Run: headless pygame with SDL's dummy video driver; simulated clock (each Clock.tick advances the game by its frame time, no real sleeping); random seed 0; keys injected as events and as key.get_pressed() state; no mouse input.
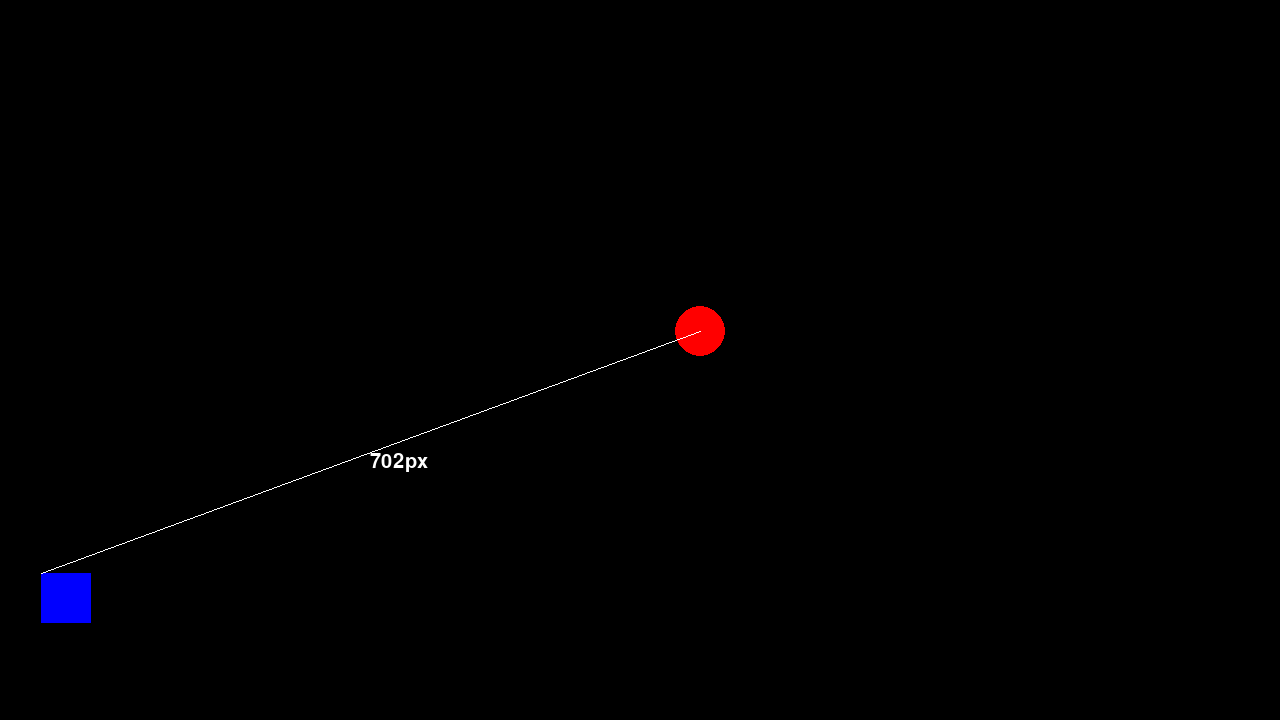
Frame 1 of 4 · flips 1–60 · no input
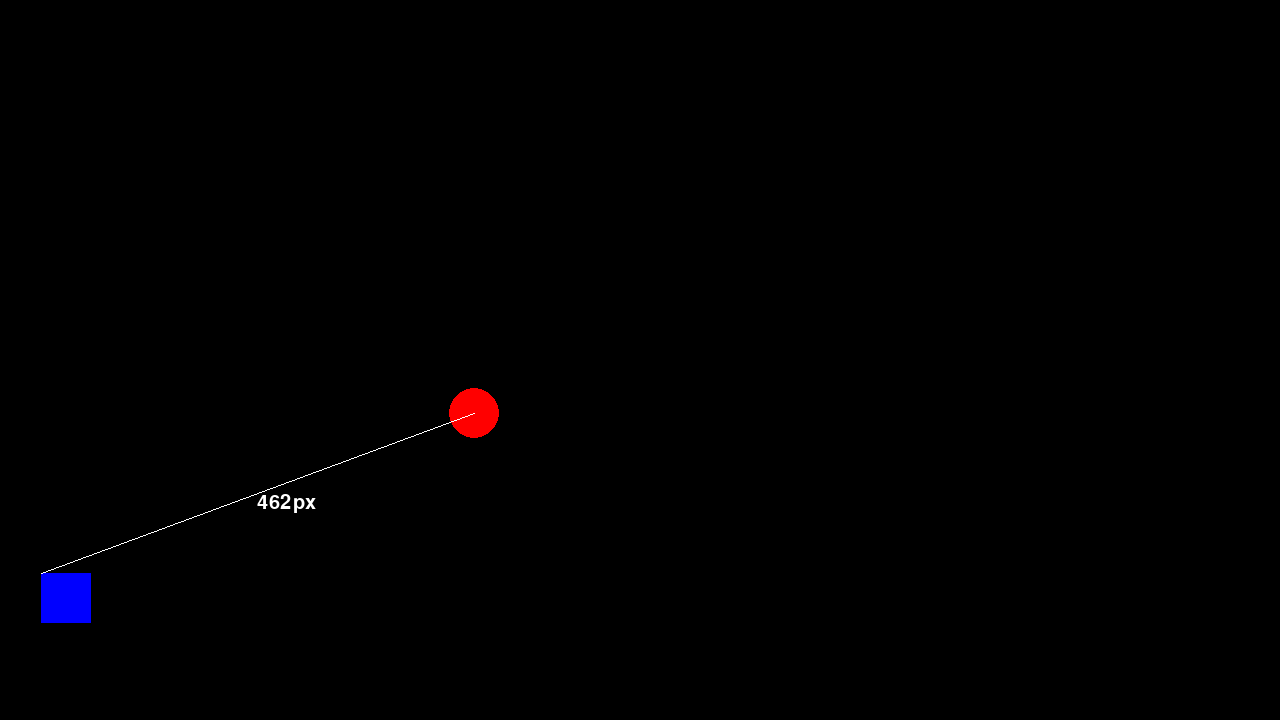
Frame 2 of 4 · flips 61–180 · tapped SPACE, RETURN · held RIGHT (→), D
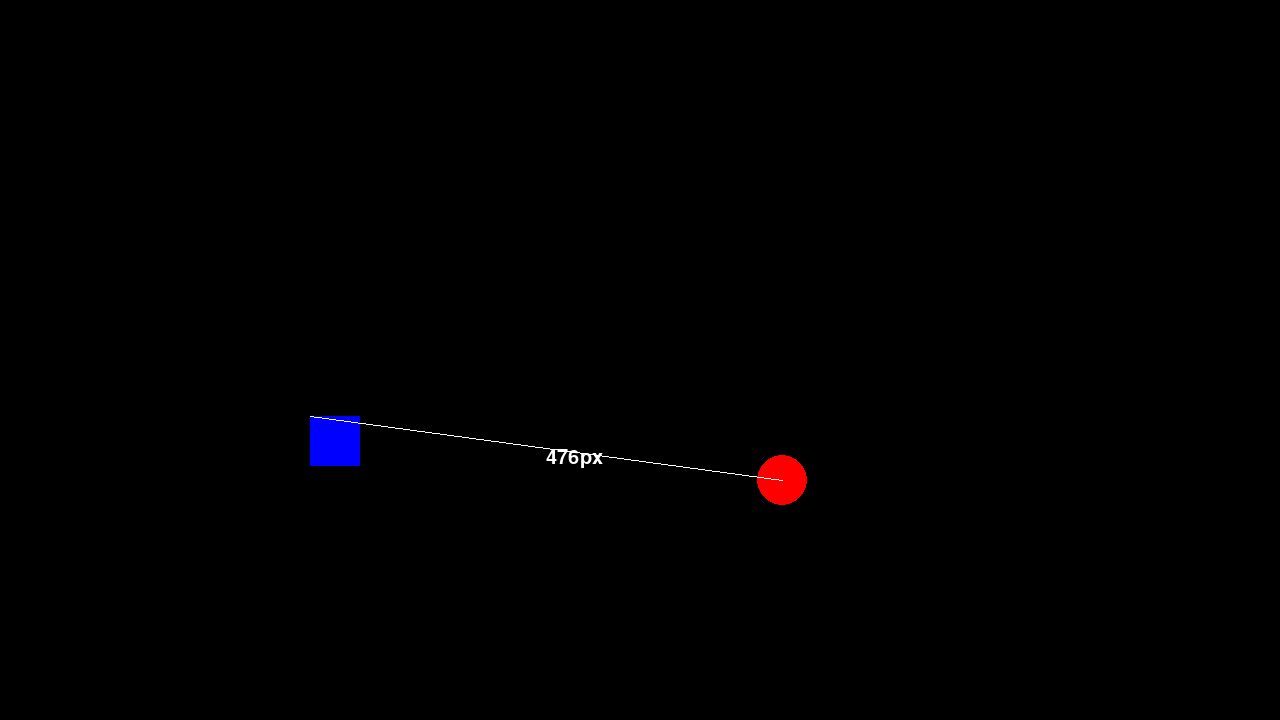
Frame 3 of 4 · flips 181–300 · held DOWN (↓), S
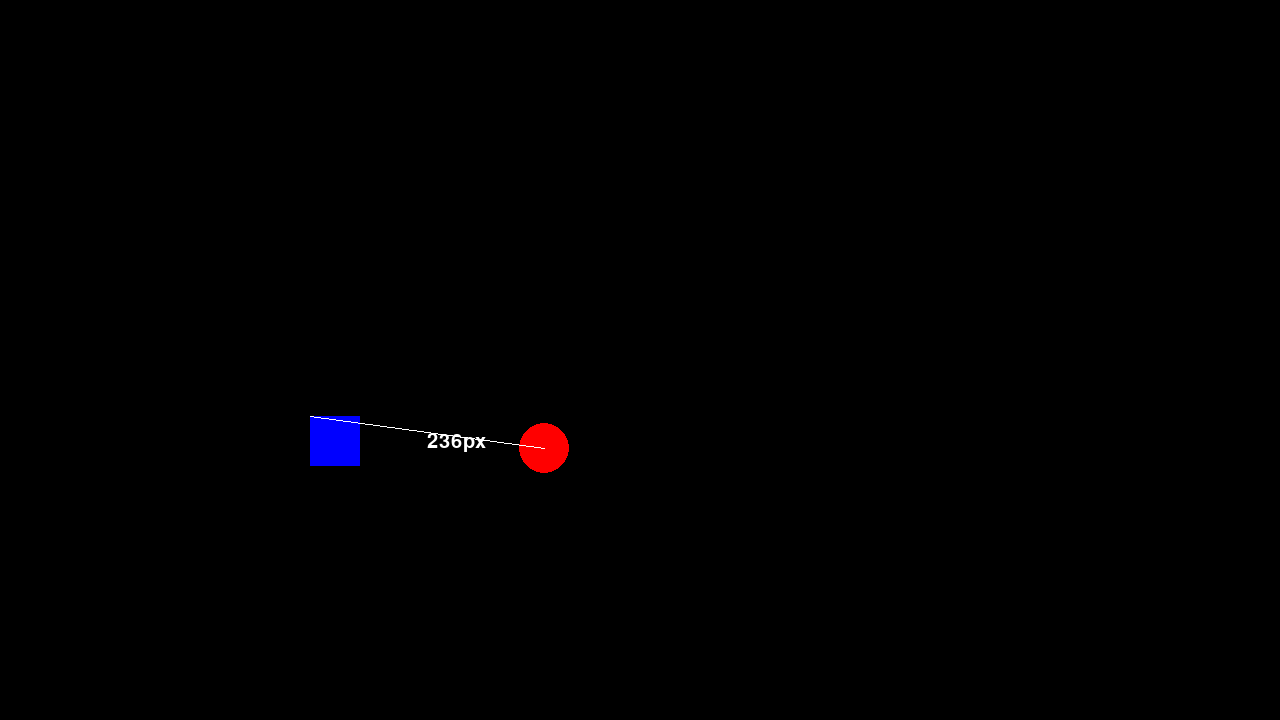
Frame 4 of 4 · flips 301–420 · held LEFT (←), A, UP (↑), W

The pygame program that drew these frames:

import pygame
import random
import sys
import math

# Inicializar Pygame
pygame.init()

# Configuraciones de la ventana
width, height = 1280, 720
screen = pygame.display.set_mode((width, height))
pygame.display.set_caption("Cuadrado, Círculo y Vector de Distancia")

# Colores
RED = (255, 0, 0)
BLUE = (0, 0, 255)
WHITE = (255, 255, 255)
BLACK = (0, 0, 0)
FPS = 60

# Configuraciones del juego
square_size = 50
circle_radius = 25
speed_x = 2
speed_y = 2
wall_width = 20

clock = pygame.time.Clock()

# Posiciones iniciales aleatorias
def random_positions():
    circle_x = random.randint(circle_radius, width - circle_radius)
    square_x = random.randint(square_size, width - square_size)

    # Asegurarse de que el círculo y el cuadrado estén en lados opuestos del muro
    if circle_x < width // 2:
        square_x = random.randint(width // 2 + wall_width, width - square_size)
    else:
        square_x = random.randint(0, width // 2 - wall_width - square_size)

    return circle_x, random.randint(circle_radius, height - circle_radius), square_x, random.randint(square_size, height - square_size)

circle_x, circle_y, square_x, square_y = random_positions()

# Función para reiniciar el juego
def restart_game():
    global circle_x, circle_y, square_x, square_y
    circle_x, circle_y, square_x, square_y = random_positions()

# Calcular distancia y vector de dirección
def calculate_distance_and_vector(x1, y1, x2, y2):
    distance = math.sqrt((x2 - x1) ** 2 + (y2 - y1) ** 2)
    vector = (x2 - x1, y2 - y1)
    return distance, vector

# Bucle principal del juego
running = True
font = pygame.font.SysFont(None, 30)
while running:
    clock.tick(FPS)
    for event in pygame.event.get():
        if event.type == pygame.QUIT:
            running = False
        elif event.type == pygame.KEYDOWN:
            if event.key == pygame.K_s:
                restart_game()

    # Mover el círculo hacia el cuadrado
    distance, vector = calculate_distance_and_vector(circle_x, circle_y, square_x, square_y)
    if distance > speed_x:
        circle_x += speed_x * (vector[0] / distance)
        circle_y += speed_y * (vector[1] / distance)
        print(vector[0], vector[1])

    # Dibujar elementos
    screen.fill(BLACK)
    pygame.draw.rect(screen, BLUE, (square_x, square_y, square_size, square_size))  # Cuadrado azul
    pygame.draw.circle(screen, RED, (int(circle_x), int(circle_y)), circle_radius)  # Círculo rojo
     
    # Calcular y mostrar distancia y vector
    distance, _ = calculate_distance_and_vector(circle_x, circle_y, square_x, square_y)
    mid_x, mid_y = (circle_x + square_x) // 2, (circle_y + square_y) // 2
    distance_text = font.render(f"{int(distance)}px", True, WHITE)
    screen.blit(distance_text, (mid_x, mid_y))
    pygame.draw.line(screen, WHITE, (circle_x, circle_y), (square_x, square_y), 1)

    # Actualizar pantalla
    pygame.display.update()

# Salir de Pygame
pygame.quit()
sys.exit()
